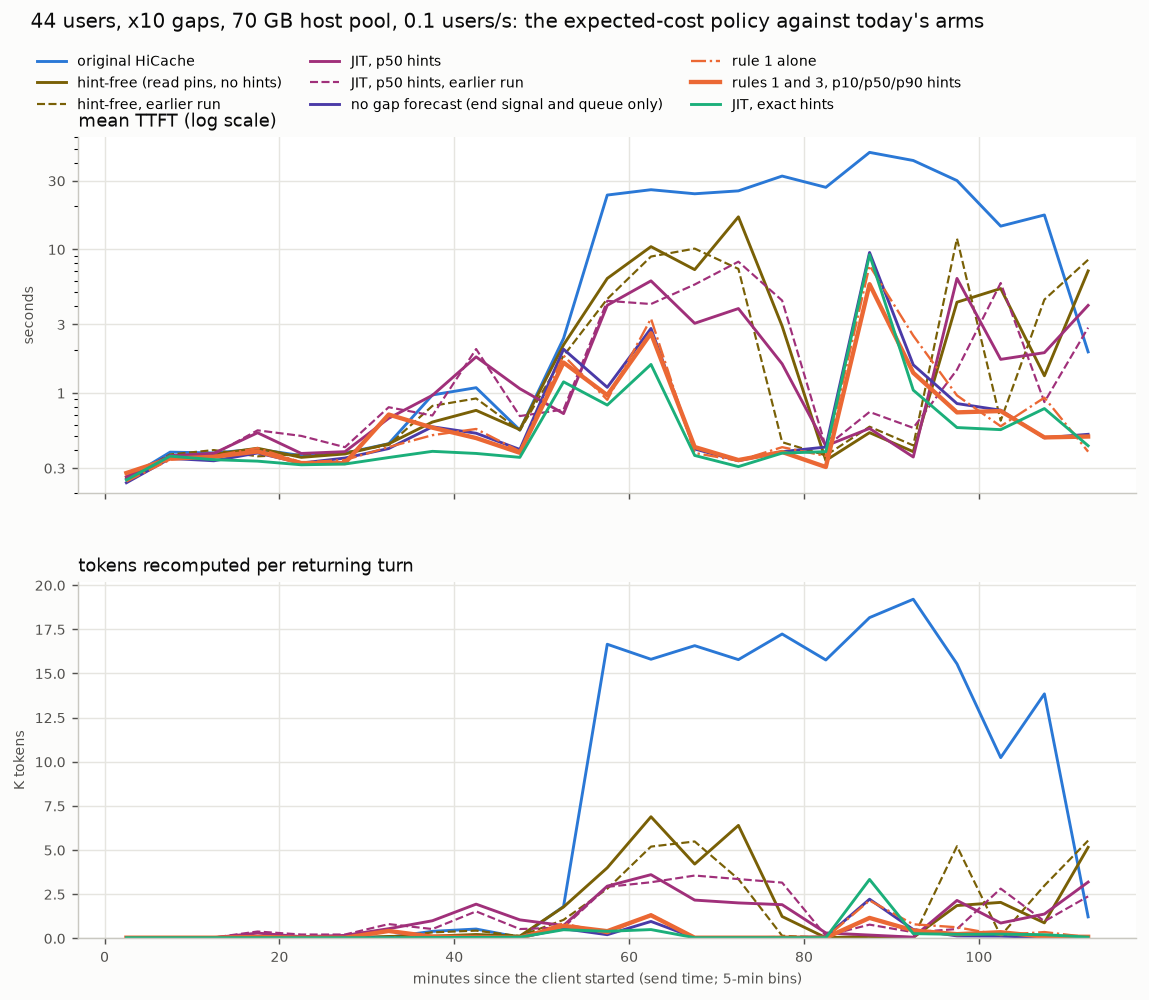

Values plotted in this chart, from the file beside it:
arm, run, minute, turns, ttft_mean_s, recomputed_k_per_returning_turn
baseline, 20261101_082229_three_tier_wc_custom_L1n…, 0, 324, 0.253, 0.03
baseline, 20261101_082229_three_tier_wc_custom_L1n…, 5, 539, 0.387, 0.03
baseline, 20261101_082229_three_tier_wc_custom_L1n…, 10, 613, 0.382, 0.03
baseline, 20261101_082229_three_tier_wc_custom_L1n…, 15, 596, 0.406, 0.06
baseline, 20261101_082229_three_tier_wc_custom_L1n…, 20, 594, 0.366, 0.03
baseline, 20261101_082229_three_tier_wc_custom_L1n…, 25, 563, 0.381, 0.03
baseline, 20261101_082229_three_tier_wc_custom_L1n…, 30, 490, 0.443, 0.06
baseline, 20261101_082229_three_tier_wc_custom_L1n…, 35, 549, 0.968, 0.39
baseline, 20261101_082229_three_tier_wc_custom_L1n…, 40, 511, 1.087, 0.52
baseline, 20261101_082229_three_tier_wc_custom_L1n…, 45, 587, 0.551, 0.05
baseline, 20261101_082229_three_tier_wc_custom_L1n…, 50, 393, 2.396, 1.8
baseline, 20261101_082229_three_tier_wc_custom_L1n…, 55, 116, 23.83, 16.65
baseline, 20261101_082229_three_tier_wc_custom_L1n…, 60, 136, 25.95, 15.8
baseline, 20261101_082229_three_tier_wc_custom_L1n…, 65, 123, 24.32, 16.57
baseline, 20261101_082229_three_tier_wc_custom_L1n…, 70, 128, 25.48, 15.78
baseline, 20261101_082229_three_tier_wc_custom_L1n…, 75, 115, 32.3, 17.23
baseline, 20261101_082229_three_tier_wc_custom_L1n…, 80, 127, 26.97, 15.76
baseline, 20261101_082229_three_tier_wc_custom_L1n…, 85, 103, 47.21, 18.16
baseline, 20261101_082229_three_tier_wc_custom_L1n…, 90, 94, 41.45, 19.2
baseline, 20261101_082229_three_tier_wc_custom_L1n…, 95, 117, 30.04, 15.54
baseline, 20261101_082229_three_tier_wc_custom_L1n…, 100, 166, 14.48, 10.23
baseline, 20261101_082229_three_tier_wc_custom_L1n…, 105, 132, 17.32, 13.84
baseline, 20261101_082229_three_tier_wc_custom_L1n…, 110, 427, 1.93, 1.21
hintfree_ctl, 20261111_045808_three_tier_wc_dl_poll0_c…, 0, 324, 0.259, 0.03
hintfree_ctl, 20261111_045808_three_tier_wc_dl_poll0_c…, 5, 535, 0.363, 0.03
hintfree_ctl, 20261111_045808_three_tier_wc_dl_poll0_c…, 10, 620, 0.374, 0.03
hintfree_ctl, 20261111_045808_three_tier_wc_dl_poll0_c…, 15, 603, 0.412, 0.03
hintfree_ctl, 20261111_045808_three_tier_wc_dl_poll0_c…, 20, 589, 0.356, 0.03
hintfree_ctl, 20261111_045808_three_tier_wc_dl_poll0_c…, 25, 556, 0.376, 0.03
hintfree_ctl, 20261111_045808_three_tier_wc_dl_poll0_c…, 30, 490, 0.442, 0.1
hintfree_ctl, 20261111_045808_three_tier_wc_dl_poll0_c…, 35, 588, 0.627, 0.12
hintfree_ctl, 20261111_045808_three_tier_wc_dl_poll0_c…, 40, 557, 0.756, 0.21
hintfree_ctl, 20261111_045808_three_tier_wc_dl_poll0_c…, 45, 565, 0.555, 0.12
hintfree_ctl, 20261111_045808_three_tier_wc_dl_poll0_c…, 50, 377, 2.16, 1.77
hintfree_ctl, 20261111_045808_three_tier_wc_dl_poll0_c…, 55, 271, 6.262, 3.99
hintfree_ctl, 20261111_045808_three_tier_wc_dl_poll0_c…, 60, 212, 10.42, 6.88
hintfree_ctl, 20261111_045808_three_tier_wc_dl_poll0_c…, 65, 268, 7.212, 4.2
hintfree_ctl, 20261111_045808_three_tier_wc_dl_poll0_c…, 70, 178, 16.8, 6.39
hintfree_ctl, 20261111_045808_three_tier_wc_dl_poll0_c…, 75, 408, 2.918, 1.23
hintfree_ctl, 20261111_045808_three_tier_wc_dl_poll0_c…, 80, 504, 0.339, 0.03
hintfree_ctl, 20261111_045808_three_tier_wc_dl_poll0_c…, 85, 446, 0.529, 0.1
hintfree_ctl, 20261111_045808_three_tier_wc_dl_poll0_c…, 90, 507, 0.39, 0.04
hintfree_ctl, 20261111_045808_three_tier_wc_dl_poll0_c…, 95, 335, 4.279, 1.85
hintfree_ctl, 20261111_045808_three_tier_wc_dl_poll0_c…, 100, 315, 5.326, 2.03
hintfree_ctl, 20261111_045808_three_tier_wc_dl_poll0_c…, 105, 522, 1.316, 0.87
hintfree_ctl, 20261111_045808_three_tier_wc_dl_poll0_c…, 110, 267, 7.063, 5.15
hintfree, 20261101_122705_three_tier_wc_dl_poll0_c…, 0, 324, 0.253, 0.03
hintfree, 20261101_122705_three_tier_wc_dl_poll0_c…, 5, 538, 0.373, 0.03
hintfree, 20261101_122705_three_tier_wc_dl_poll0_c…, 10, 612, 0.4, 0.03
hintfree, 20261101_122705_three_tier_wc_dl_poll0_c…, 15, 601, 0.362, 0.03
hintfree, 20261101_122705_three_tier_wc_dl_poll0_c…, 20, 594, 0.373, 0.03
hintfree, 20261101_122705_three_tier_wc_dl_poll0_c…, 25, 557, 0.385, 0.03
hintfree, 20261101_122705_three_tier_wc_dl_poll0_c…, 30, 491, 0.434, 0.05
hintfree, 20261101_122705_three_tier_wc_dl_poll0_c…, 35, 566, 0.812, 0.33
hintfree, 20261101_122705_three_tier_wc_dl_poll0_c…, 40, 529, 0.915, 0.43
hintfree, 20261101_122705_three_tier_wc_dl_poll0_c…, 45, 584, 0.548, 0.12
hintfree, 20261101_122705_three_tier_wc_dl_poll0_c…, 50, 418, 1.812, 1.04
hintfree, 20261101_122705_three_tier_wc_dl_poll0_c…, 55, 316, 4.507, 2.8
hintfree, 20261101_122705_three_tier_wc_dl_poll0_c…, 60, 246, 8.893, 5.19
hintfree, 20261101_122705_three_tier_wc_dl_poll0_c…, 65, 227, 10.1, 5.48
... 147 more rows
